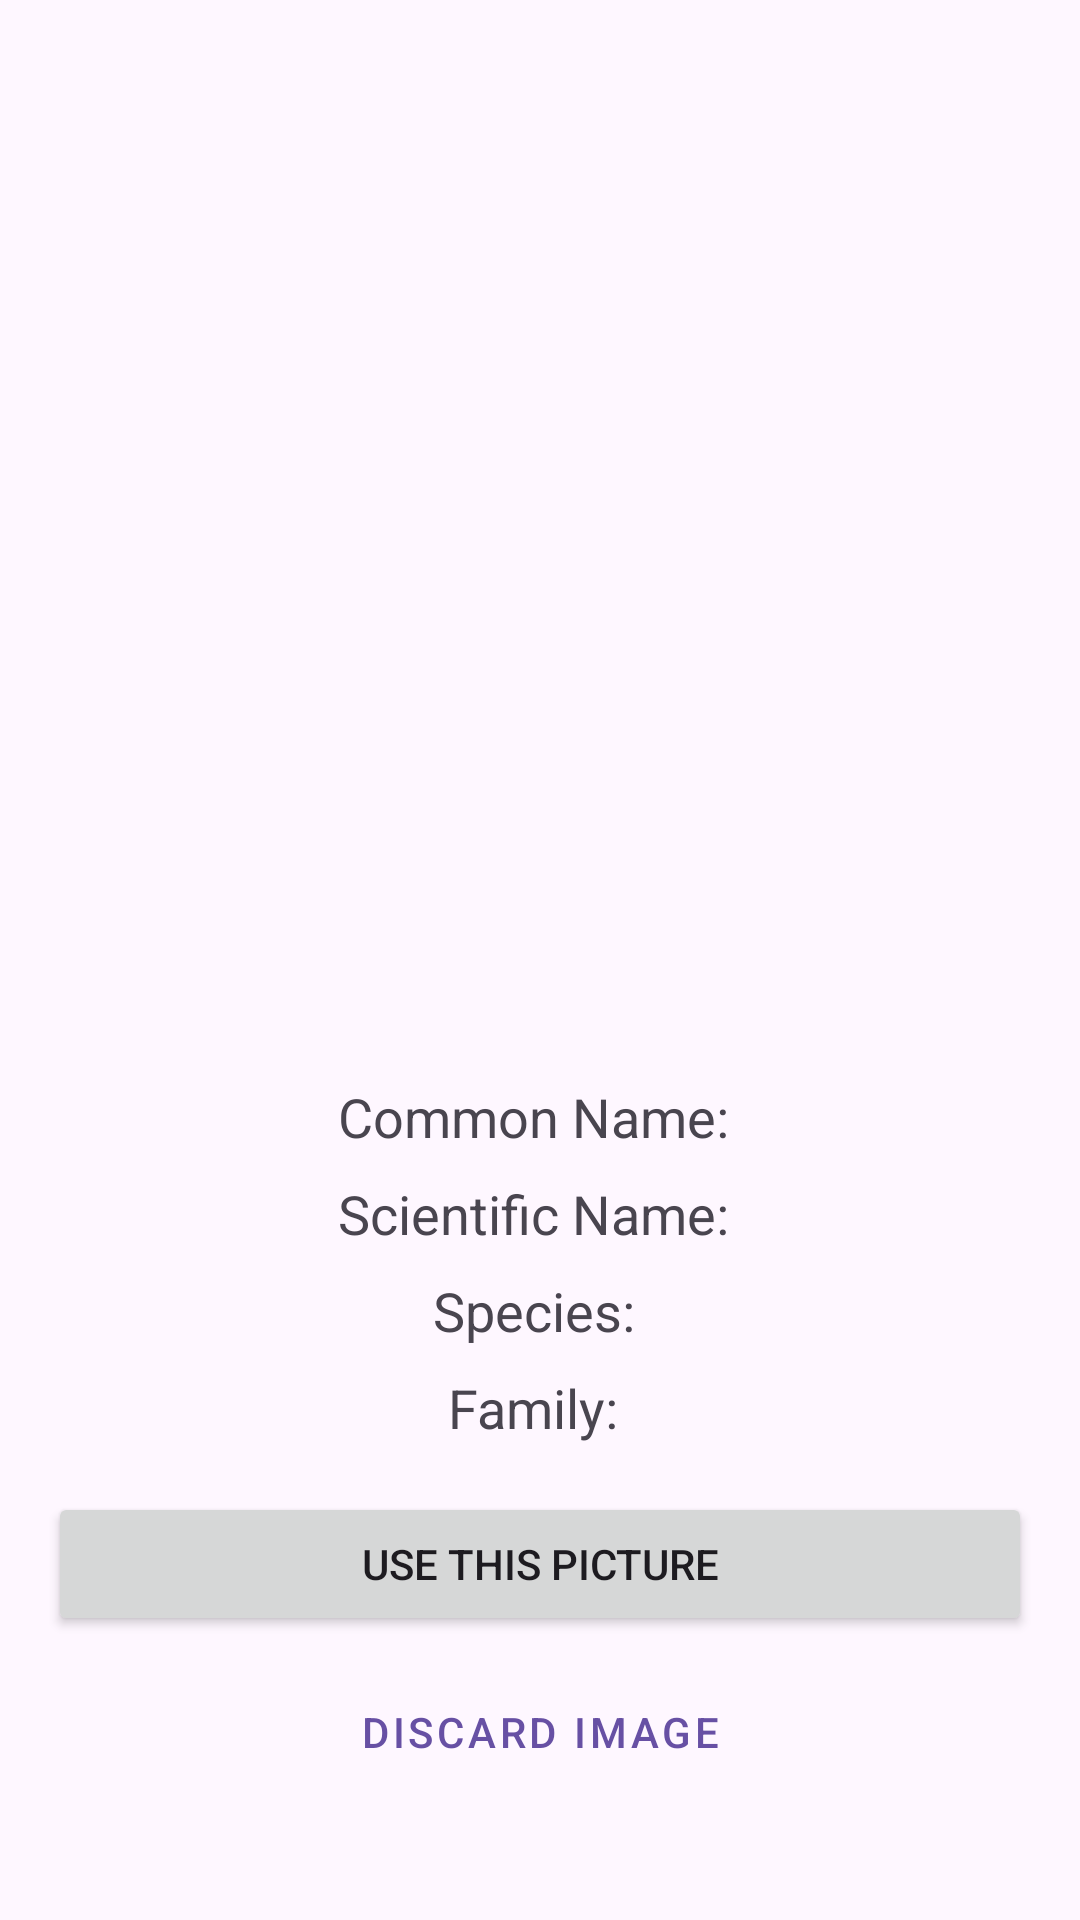

Write the Android layout XML for this screen, with the resource values it uses.
<!-- AndroidManifest.xml: application theme Theme.BirdDex -->
<!-- res/layout/activity_bird_info.xml -->
<?xml version="1.0" encoding="utf-8"?>
<androidx.constraintlayout.widget.ConstraintLayout xmlns:android="http://schemas.android.com/apk/res/android"
    xmlns:app="http://schemas.android.com/apk/res-auto"
    xmlns:tools="http://schemas.android.com/tools"
    android:layout_width="match_parent"
    android:layout_height="match_parent"
    android:background="@color/page_cream"
    tools:context=".BirdInfoActivity">

    <ImageView
        android:id="@+id/birdImageView"
        android:layout_width="0dp"
        android:layout_height="0dp"
        android:layout_margin="16dp"
        app:layout_constraintDimensionRatio="1:1"
        app:layout_constraintEnd_toEndOf="parent"
        app:layout_constraintStart_toStartOf="parent"
        app:layout_constraintTop_toTopOf="parent"
        tools:srcCompat="@tools:sample/avatars" />

    <TextView
        android:id="@+id/commonNameTextView"
        android:layout_width="wrap_content"
        android:layout_height="wrap_content"
        android:layout_marginTop="16dp"
        android:text="Common Name: "
        android:textSize="18sp"
        app:layout_constraintStart_toStartOf="parent"
        app:layout_constraintEnd_toEndOf="parent"
        app:layout_constraintTop_toBottomOf="@id/birdImageView" />

    <TextView
        android:id="@+id/scientificNameTextView"
        android:layout_width="wrap_content"
        android:layout_height="wrap_content"
        android:layout_marginTop="8dp"
        android:text="Scientific Name: "
        android:textSize="18sp"
        app:layout_constraintStart_toStartOf="parent"
        app:layout_constraintEnd_toEndOf="parent"
        app:layout_constraintTop_toBottomOf="@id/commonNameTextView" />

    <TextView
        android:id="@+id/speciesTextView"
        android:layout_width="wrap_content"
        android:layout_height="wrap_content"
        android:layout_marginTop="8dp"
        android:text="Species: "
        android:textSize="18sp"
        app:layout_constraintStart_toStartOf="parent"
        app:layout_constraintEnd_toEndOf="parent"
        app:layout_constraintTop_toBottomOf="@id/scientificNameTextView" />

    <TextView
        android:id="@+id/familyTextView"
        android:layout_width="wrap_content"
        android:layout_height="wrap_content"
        android:layout_marginTop="8dp"
        android:text="Family: "
        android:textSize="18sp"
        app:layout_constraintStart_toStartOf="parent"
        app:layout_constraintEnd_toEndOf="parent"
        app:layout_constraintTop_toBottomOf="@id/speciesTextView" />

    <Button
        android:id="@+id/btnStore"
        android:layout_width="0dp"
        android:layout_height="wrap_content"
        android:layout_margin="16dp"
        android:text="Use This Picture"
        app:layout_constraintEnd_toEndOf="parent"
        app:layout_constraintStart_toStartOf="parent"
        app:layout_constraintTop_toBottomOf="@id/familyTextView" />

    <Button
        android:id="@+id/btnDiscard"
        style="@style/Widget.MaterialComponents.Button.OutlinedButton"
        android:layout_width="0dp"
        android:layout_height="wrap_content"
        android:layout_marginHorizontal="16dp"
        android:layout_marginTop="8dp"
        android:text="Discard image"
        app:layout_constraintEnd_toEndOf="parent"
        app:layout_constraintStart_toStartOf="parent"
        app:layout_constraintTop_toBottomOf="@id/btnStore" />

</androidx.constraintlayout.widget.ConstraintLayout>
<!-- resources referenced by this layout -->
<resources>
  <style name="Theme.BirdDex" parent="Base.Theme.BirdDex" />
  <style name="Base.Theme.BirdDex" parent="Theme.Material3.DayNight.NoActionBar">
          
          
      </style>
</resources>
